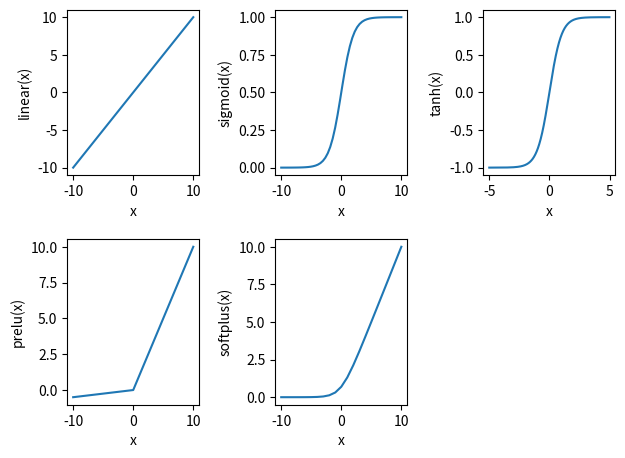

Reproduce this figure in Python.
import numpy as np
import matplotlib.pyplot as plt
import math as m

def linear(x):
  return x

def sigmoid(x):
 return 1/(1 + np.exp(-x))

def tanh(x):
    t=(np.exp(x)-np.exp(-x))/(np.exp(x)+np.exp(-x))
    return t

def parametric_relu(x):
    return a*(x) if x<0 else x

def softplus(x):
    return m.log(1+np.exp(x))

#For Linear function
x=np.linspace(-10,10,50)
op_linear=linear(x)
plt.subplot(2,3,1)
plt.xlabel("x")
plt.ylabel("linear(x)")
plt.plot(x,op_linear)

#For Sigmoid function
x=np.linspace(-10,10,50)
op_sigmoid=sigmoid(x)
plt.subplot(2,3,2)
plt.xlabel("x")
plt.ylabel("sigmoid(x)")
plt.plot(x,op_sigmoid)

#For hyperbolic tan function
in_tanh=np.arange(-5,5,0.01)
op_tanh=[tanh(x) for x in in_tanh]
plt.subplot(2,3,3)
plt.xlabel("x")
plt.ylabel("tanh(x)")
plt.plot(in_tanh,op_tanh)

#For Parametric ReLU function
series_in = [x for x in range(-10, 11)]
a=0.05 #parameter
op_prelu=[parametric_relu(x) for x in series_in]
plt.subplot(2,3,4)
plt.xlabel("x")
plt.ylabel("prelu(x)")
plt.plot(series_in,op_prelu)

#For Softplus function
series_in = [x for x in range(-10, 11)]
op_softplus=[softplus(x) for x in series_in]
plt.subplot(2,3,5)
plt.xlabel("x")
plt.ylabel("softplus(x)")
plt.plot(series_in,op_softplus)
plt.tight_layout(pad=1.5)
plt.show()
